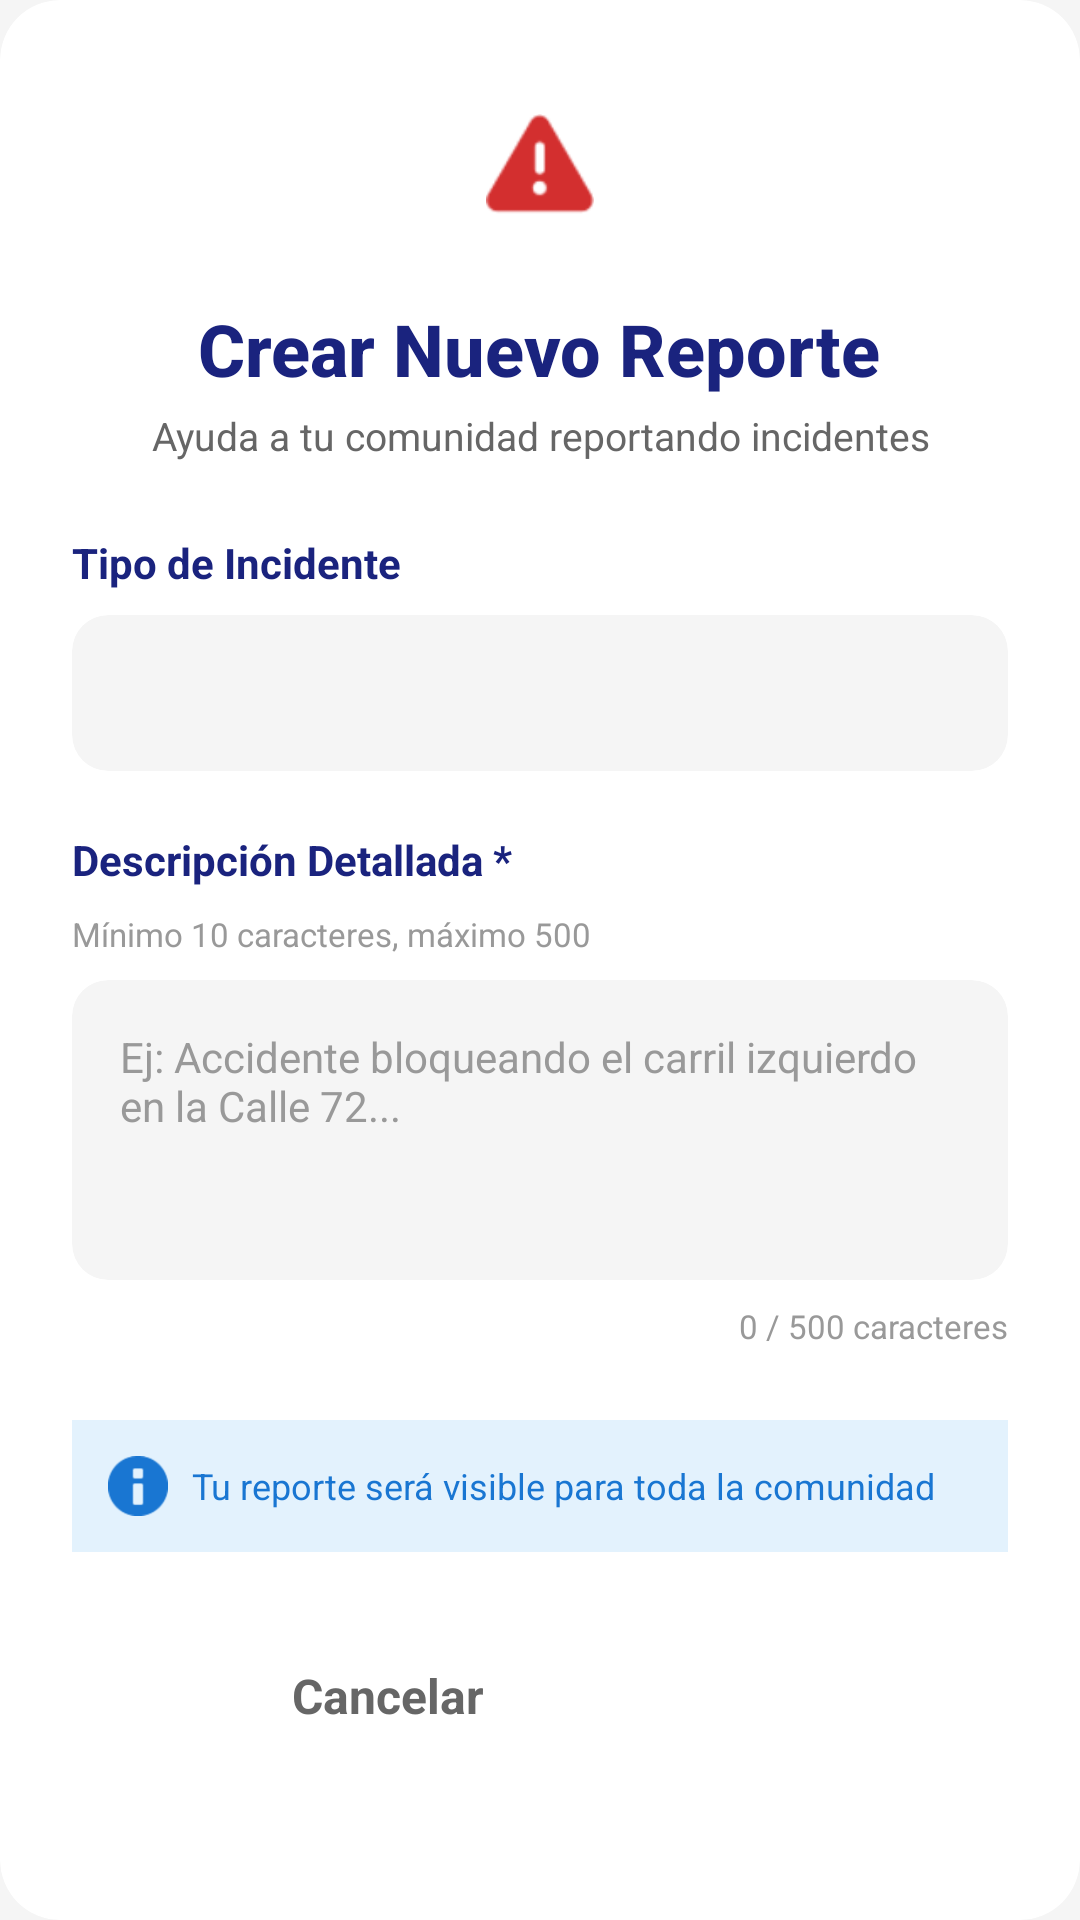

Write the Android layout XML for this screen, with the resource values it uses.
<!-- AndroidManifest.xml: application theme Theme.InformationAtHand -->
<!-- res/layout/dialog_create_report.xml -->
<?xml version="1.0" encoding="utf-8"?>
<ScrollView xmlns:android="http://schemas.android.com/apk/res/android"
    xmlns:app="http://schemas.android.com/apk/res-auto"
    android:layout_width="match_parent"
    android:layout_height="wrap_content"
    android:fillViewport="true">

    <androidx.cardview.widget.CardView
        android:layout_width="match_parent"
        android:layout_height="wrap_content"
        app:cardCornerRadius="20dp"
        app:cardElevation="0dp"
        app:cardBackgroundColor="#FFFFFF">

        <LinearLayout
            android:layout_width="match_parent"
            android:layout_height="wrap_content"
            android:orientation="vertical"
            android:padding="24dp">

            
            <LinearLayout
                android:layout_width="match_parent"
                android:layout_height="wrap_content"
                android:orientation="vertical"
                android:gravity="center"
                android:layout_marginBottom="24dp">

                
                <FrameLayout
                    android:layout_width="64dp"
                    android:layout_height="64dp"
                    android:layout_marginBottom="12dp">

                    <View
                        android:layout_width="64dp"
                        android:layout_height="64dp"
                        android:background="@drawable/circle_background_red"
                        android:alpha="0.2" />

                    <ImageView
                        android:layout_width="36dp"
                        android:layout_height="36dp"
                        android:layout_gravity="center"
                        android:src="@android:drawable/ic_dialog_alert"
                        android:tint="#D32F2F" />
                </FrameLayout>

                
                <TextView
                    android:layout_width="wrap_content"
                    android:layout_height="wrap_content"
                    android:text="Crear Nuevo Reporte"
                    android:textSize="24sp"
                    android:textStyle="bold"
                    android:textColor="#1A237E"
                    android:fontFamily="sans-serif-medium"
                    android:layout_marginBottom="4dp" />

                
                <TextView
                    android:layout_width="wrap_content"
                    android:layout_height="wrap_content"
                    android:text="Ayuda a tu comunidad reportando incidentes"
                    android:textSize="13sp"
                    android:textColor="#666666"
                    android:gravity="center" />
            </LinearLayout>

            
            <TextView
                android:layout_width="match_parent"
                android:layout_height="wrap_content"
                android:text="Tipo de Incidente"
                android:textColor="#1A237E"
                android:textStyle="bold"
                android:textSize="14sp"
                android:layout_marginBottom="8dp" />

            <androidx.cardview.widget.CardView
                android:layout_width="match_parent"
                android:layout_height="wrap_content"
                app:cardCornerRadius="12dp"
                app:cardElevation="0dp"
                app:cardBackgroundColor="#F5F5F5"
                android:layout_marginBottom="20dp">

                <Spinner
                    android:id="@+id/spReportType"
                    android:layout_width="match_parent"
                    android:layout_height="52dp"
                    android:background="@android:color/transparent"
                    android:spinnerMode="dropdown"
                    android:paddingStart="16dp"
                    android:paddingEnd="16dp" />
            </androidx.cardview.widget.CardView>

            
            <TextView
                android:layout_width="match_parent"
                android:layout_height="wrap_content"
                android:text="Descripción Detallada *"
                android:textColor="#1A237E"
                android:textStyle="bold"
                android:textSize="14sp"
                android:layout_marginBottom="8dp" />

            <TextView
                android:layout_width="match_parent"
                android:layout_height="wrap_content"
                android:text="Mínimo 10 caracteres, máximo 500"
                android:textSize="11sp"
                android:textColor="#999999"
                android:layout_marginBottom="8dp" />

            <androidx.cardview.widget.CardView
                android:layout_width="match_parent"
                android:layout_height="wrap_content"
                app:cardCornerRadius="12dp"
                app:cardElevation="0dp"
                app:cardBackgroundColor="#F5F5F5"
                android:layout_marginBottom="8dp">

                <EditText
                    android:id="@+id/etReportDescription"
                    android:layout_width="match_parent"
                    android:layout_height="wrap_content"
                    android:hint="Ej: Accidente bloqueando el carril izquierdo en la Calle 72..."
                    android:inputType="textCapSentences|textMultiLine"
                    android:minLines="4"
                    android:maxLines="6"
                    android:gravity="top|start"
                    android:background="@android:color/transparent"
                    android:padding="16dp"
                    android:textSize="14sp"
                    android:textColor="#333333"
                    android:textColorHint="#999999" />
            </androidx.cardview.widget.CardView>

            
            <TextView
                android:id="@+id/tvCharCount"
                android:layout_width="match_parent"
                android:layout_height="wrap_content"
                android:text="0 / 500 caracteres"
                android:textSize="11sp"
                android:textColor="#999999"
                android:gravity="end"
                android:layout_marginBottom="24dp" />

            
            <LinearLayout
                android:layout_width="match_parent"
                android:layout_height="wrap_content"
                android:orientation="horizontal"
                android:background="#E3F2FD"
                android:padding="12dp"
                android:gravity="center_vertical"
                app:cardCornerRadius="8dp"
                android:layout_marginBottom="24dp">

                <ImageView
                    android:layout_width="20dp"
                    android:layout_height="20dp"
                    android:src="@android:drawable/ic_dialog_info"
                    android:tint="#1976D2"
                    android:layout_marginEnd="8dp" />

                <TextView
                    android:layout_width="0dp"
                    android:layout_height="wrap_content"
                    android:layout_weight="1"
                    android:text="Tu reporte será visible para toda la comunidad"
                    android:textSize="12sp"
                    android:textColor="#1976D2" />
            </LinearLayout>

            
            <LinearLayout
                android:layout_width="match_parent"
                android:layout_height="wrap_content"
                android:orientation="horizontal"
                android:gravity="end">

                
                <Button
                    android:id="@+id/btnCancelReport"
                    android:layout_width="wrap_content"
                    android:layout_height="48dp"
                    android:text="Cancelar"
                    android:textColor="#666666"
                    android:textStyle="bold"
                    android:textAllCaps="false"
                    android:backgroundTint="@android:color/transparent"
                    android:layout_marginEnd="8dp"
                    style="@style/Widget.MaterialComponents.Button.TextButton" />

                
                <Button
                    android:id="@+id/btnSendReport"
                    android:layout_width="wrap_content"
                    android:layout_height="48dp"
                    android:text="Enviar Reporte"
                    android:textColor="#FFFFFF"
                    android:textStyle="bold"
                    android:textAllCaps="false"
                    android:backgroundTint="#D32F2F"
                    android:paddingHorizontal="24dp"
                    style="@style/Widget.MaterialComponents.Button" />
            </LinearLayout>

        </LinearLayout>

    </androidx.cardview.widget.CardView>

</ScrollView>
<!-- resources referenced by this layout -->
<resources>
  <style name="Theme.InformationAtHand" parent="Theme.AppCompat.Light.NoActionBar">
          <item name="colorPrimary">#3F51B5</item>
          <item name="colorPrimaryDark">#303F9F</item>
          <item name="colorAccent">#FF4081</item>
          <item name="android:statusBarColor">#303F9F</item>
          <item name="android:navigationBarColor">#3F51B5</item>
          <item name="android:windowBackground">#F5F5F5</item>
          <item name="buttonStyle">@style/CustomButtonStyle</item>
      </style>
  <style name="CustomButtonStyle" parent="Widget.AppCompat.Button">
          <item name="android:background">@drawable/rounded_button</item>
          <item name="android:textColor">#FFFFFF</item>
          <item name="android:textAllCaps">false</item>
          <item name="android:textSize">16sp</item>
      </style>
  <!-- drawable rounded_button (drawable) -->
  <?xml version="1.0" encoding="utf-8"?>
  <shape xmlns:android="http://schemas.android.com/apk/res/android"
      android:shape="rectangle">
      <solid android:color="#3F51B5" />
      <corners android:radius="16dp" />
      <padding
          android:left="12dp"
          android:top="12dp"
          android:right="12dp"
          android:bottom="12dp" />
  </shape>
</resources>
